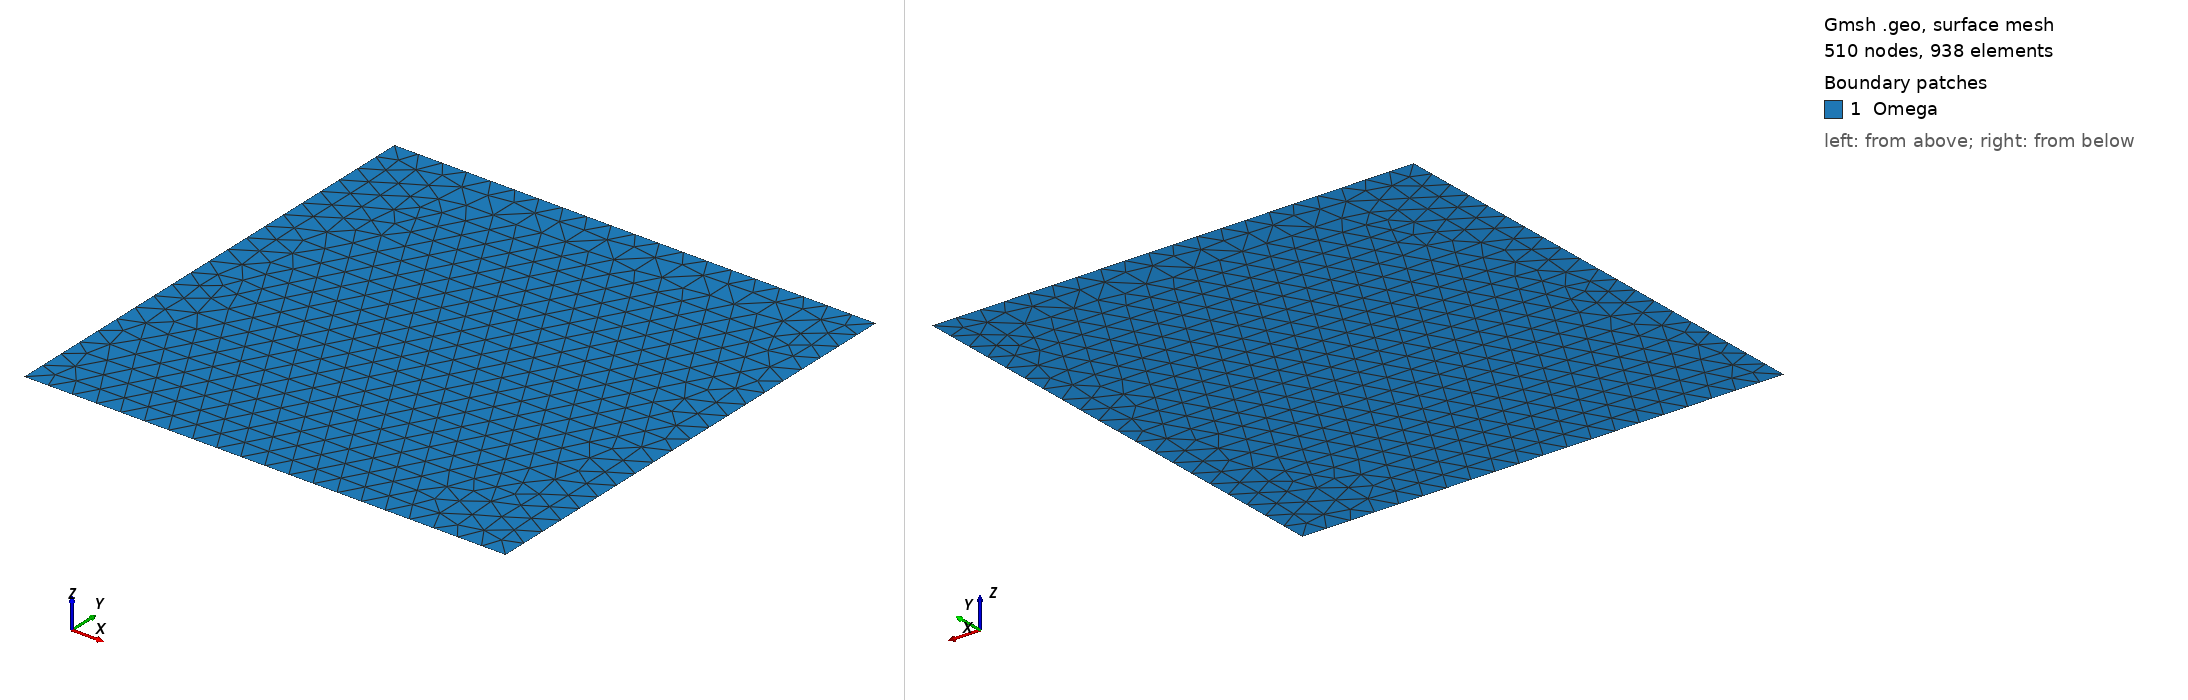

Gmsh geometry script, surface-meshed: 510 nodes, 938 surface elements. Boundary patches (legend numbers): 1 Omega. Left view from above one corner, right view from below the opposite corner. Legend entries are the model's physical surfaces. The drawing asked Gmsh for element sizes between 1% and 20% of the model's largest extent; the script's own settings can give other sizes.

=== square2d.geo (drawn) ===
SetFactory("OpenCASCADE");

// mesh size
h = 1e-1;

// square points
Point(1) = {0.0, 0.0, 0.0, h};
Point(2) = {2.0, 0.0, 0.0, h};
Point(3) = {2.0, 2.0, 0.0, h};
Point(4) = {0.0, 2.0, 0.0, h};

// square lines
Line(1) = {1, 2};
Line(2) = {2, 3};
Line(3) = {3, 4};
Line(4) = {4, 1};

// square curve loop
Curve Loop(1) = {1, 2, 3, 4};

// square surface
Plane Surface(1) = {1};

// square physical groups
Physical Curve("ABC") = {1,3};
Physical Curve("Gamma") = {2,4};
Physical Surface("Omega") = {1};
